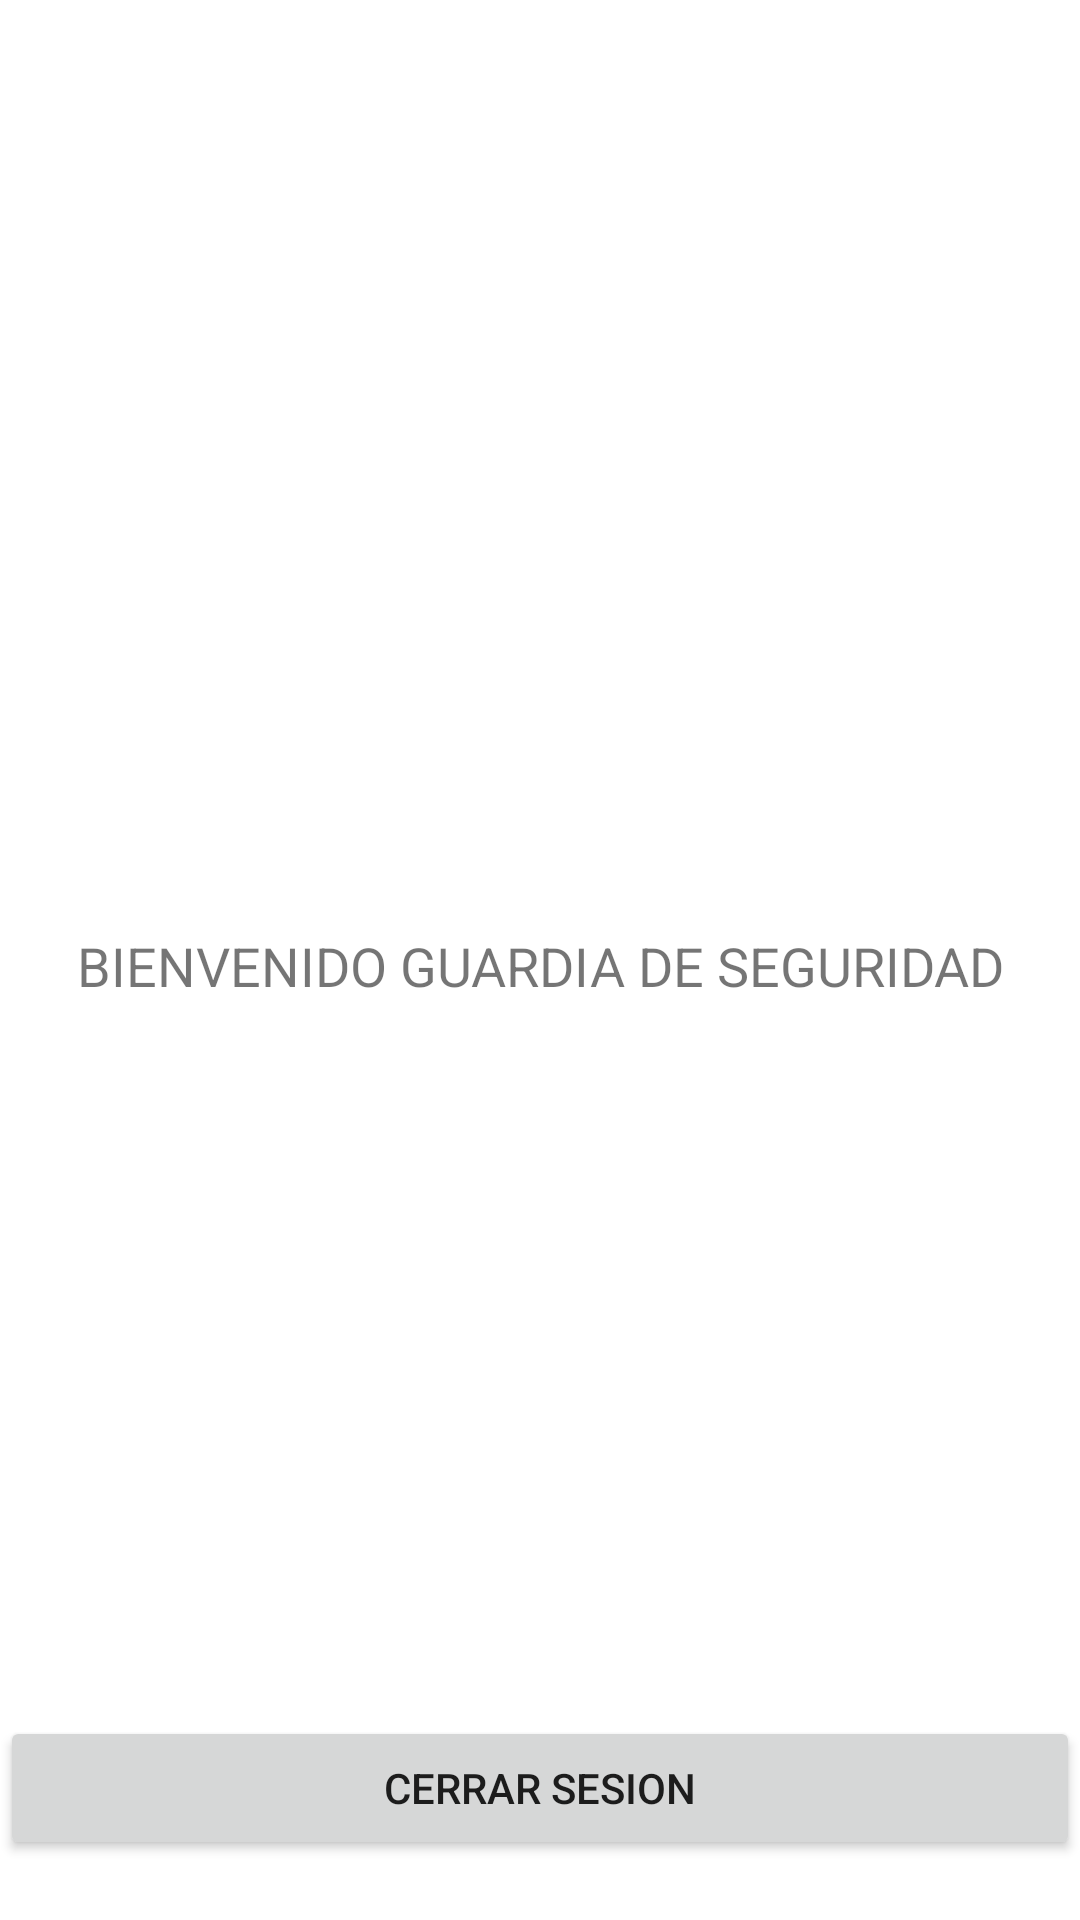

Write the Android layout XML for this screen, with the resource values it uses.
<!-- AndroidManifest.xml: application theme Theme.LoginFirebase -->
<!-- res/layout/activity_guardia.xml -->
<?xml version="1.0" encoding="utf-8"?>

<androidx.constraintlayout.widget.ConstraintLayout xmlns:android="http://schemas.android.com/apk/res/android"
    xmlns:app="http://schemas.android.com/apk/res-auto"
    xmlns:tools="http://schemas.android.com/tools"
    android:layout_width="match_parent"
    android:layout_height="match_parent"
    tools:context=".GuardiaActivity">

    <TextView
        android:layout_width="match_parent"
        android:layout_height="wrap_content"
        android:layout_marginBottom="306dp"
        android:gravity="center_horizontal"
        android:text="BIENVENIDO GUARDIA DE SEGURIDAD"
        android:textAlignment="center"
        android:textSize="18dp"
        app:layout_constraintBottom_toBottomOf="parent"
        app:layout_constraintEnd_toEndOf="parent"
        app:layout_constraintStart_toStartOf="parent" />

    <Button
        android:id="@+id/btnSignOut"
        android:layout_width="match_parent"
        android:layout_height="wrap_content"
        android:layout_marginBottom="20dp"
        android:text="Cerrar Sesion"
        app:layout_constraintBottom_toBottomOf="parent"
        app:layout_constraintEnd_toEndOf="parent"
        app:layout_constraintStart_toStartOf="parent" />



</androidx.constraintlayout.widget.ConstraintLayout>
<!-- resources referenced by this layout -->
<resources>
  <style name="Theme.LoginFirebase" parent="Theme.MaterialComponents.DayNight.DarkActionBar">
          
          <item name="colorPrimary">@color/purple_500</item>
          <item name="colorPrimaryVariant">@color/purple_700</item>
          <item name="colorOnPrimary">@color/white</item>
          
          <item name="colorSecondary">@color/teal_200</item>
          <item name="colorSecondaryVariant">@color/teal_700</item>
          <item name="colorOnSecondary">@color/black</item>
          
          <item name="android:statusBarColor" tools:targetApi="l">?attr/colorPrimaryVariant</item>
          
      </style>
  <!-- not gathered from this repository: default colours our renderer supplied (Android Studio template values) -->
  <color name="purple_500">#FF6200EE</color>
  <color name="purple_700">#FF3700B3</color>
  <color name="teal_200">#FF03DAC5</color>
  <color name="teal_700">#FF018786</color>
  <color name="black">#FF000000</color>
  <color name="white">#FFFFFFFF</color>
</resources>
